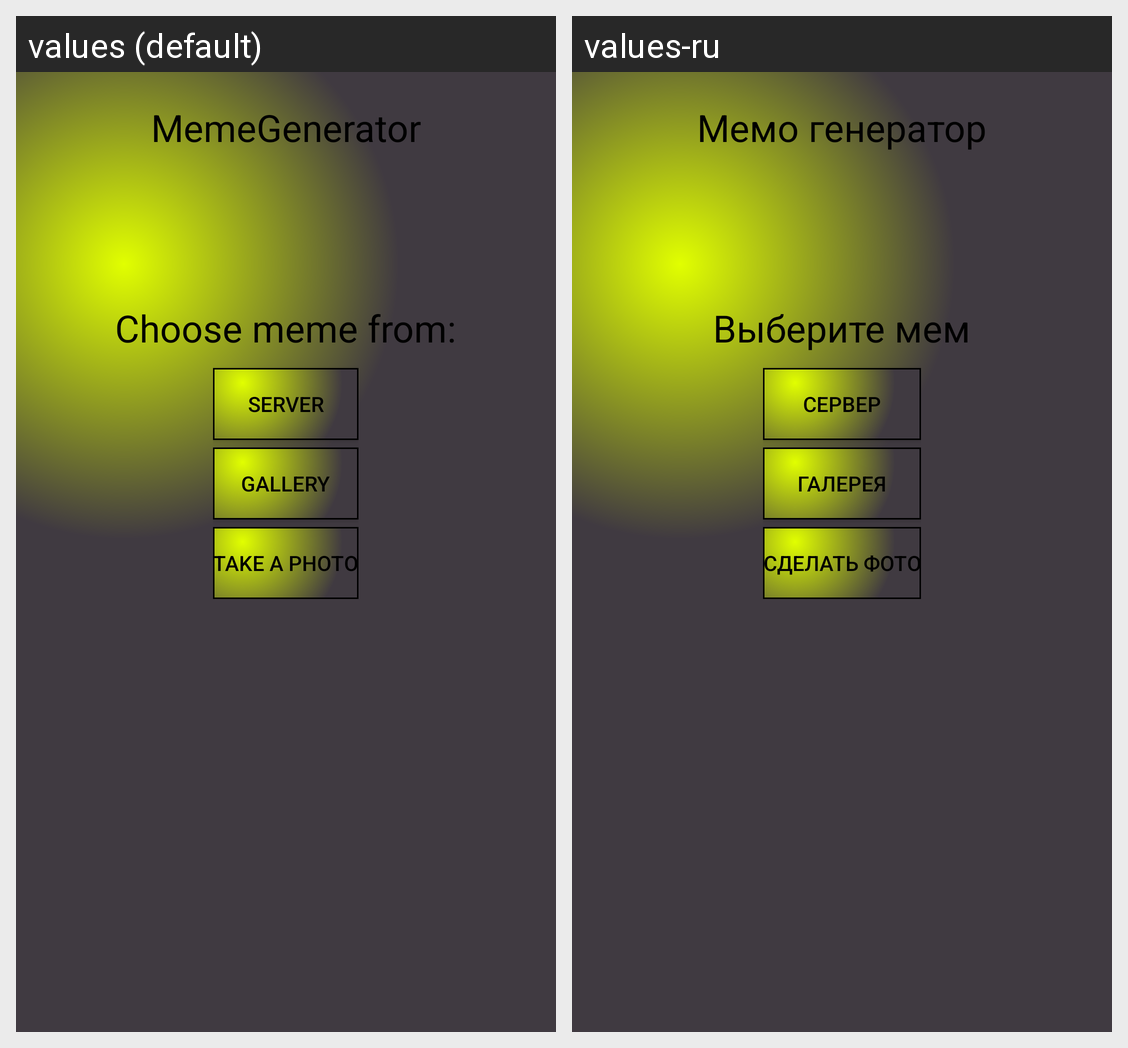

The same Android screen rendered under two of its app's locales, left to right. List the strings drawn on it with the default value and each locale's translation.
Android screen res/layout/activity_main.xml rendered under 2 locales, left to right: values (default), values-ru. Device: Nexus 5 (rendered at 1080×1920; each locale shown at half size, 540×960, under a caption strip naming it); theme AppTheme.
Strings drawn on this screen, with the default value and each locale's value (text and hints the layout hard-codes, and strings that could not be matched under every locale, appear in the picture but are not listed):

app_name
  values: MemeGenerator
  values-ru: Мемо генератор

choose_meme_from
  values: Choose meme from:
  values-ru: Выберите мем

server
  values: Server
  values-ru: Сервер

gallery
  values: Gallery
  values-ru: Галерея

take_a_photo
  values: Take a photo
  values-ru: Сделать фото
